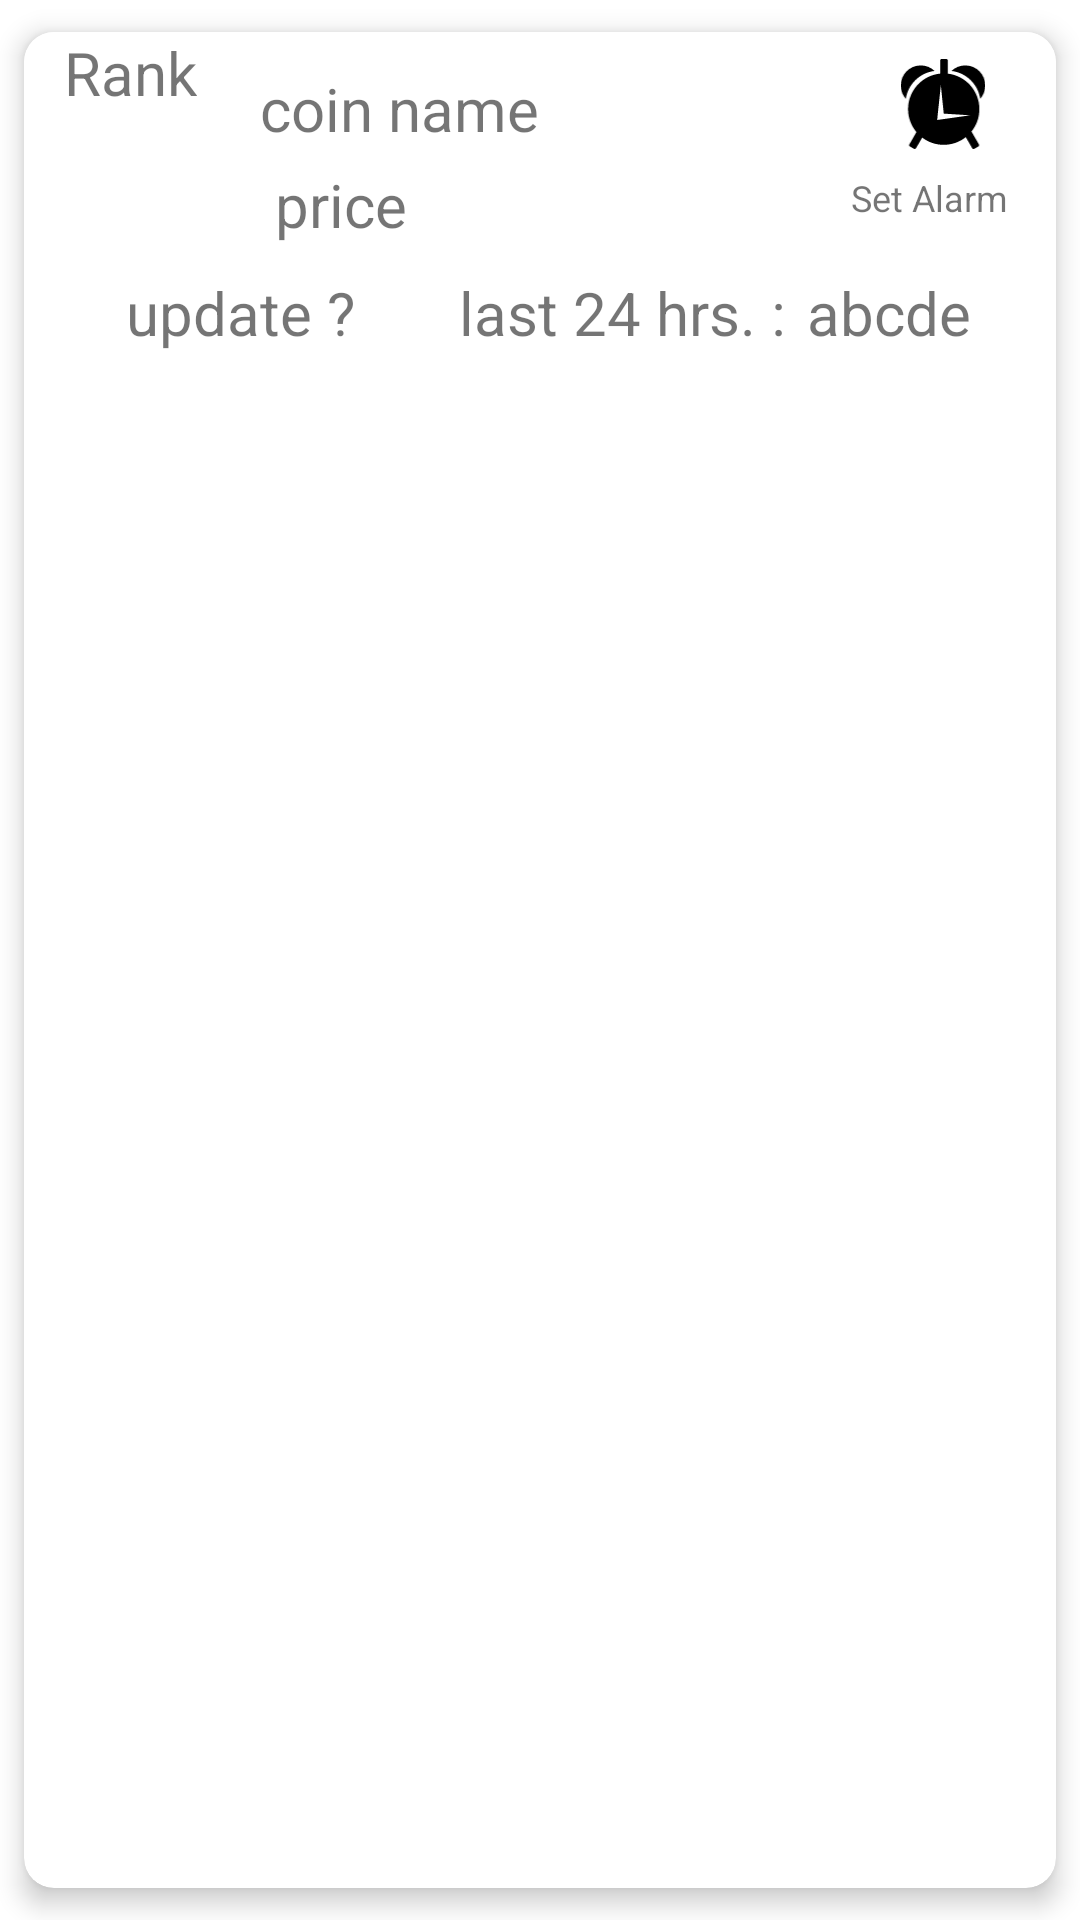

Here is an Android app screen rendered from its layout file. Give the layout XML and the strings, colors and styles it references.
<!-- AndroidManifest.xml: application theme Theme.CryptoAlarm -->
<!-- res/layout/card_view.xml -->
<?xml version="1.0" encoding="utf-8"?>
<androidx.cardview.widget.CardView xmlns:android="http://schemas.android.com/apk/res/android"
    xmlns:aapt="http://schemas.android.com/aapt"
    xmlns:app="http://schemas.android.com/apk/res-auto"
    xmlns:tools="http://schemas.android.com/tools"
    android:layout_width="match_parent"
    android:layout_height="wrap_content"
    app:cardCornerRadius="10dp"
    app:cardElevation="5dp"
    app:cardUseCompatPadding="true">

    <androidx.constraintlayout.widget.ConstraintLayout
        android:layout_width="match_parent"
        android:layout_height="109dp"
        android:background="#ffffff">

        <ImageView
            android:id="@+id/icon"
            android:layout_width="40dp"
            android:layout_height="40dp"
            app:layout_constraintBottom_toBottomOf="parent"
            app:layout_constraintEnd_toEndOf="parent"
            app:layout_constraintHorizontal_bias="0.045"
            app:layout_constraintStart_toStartOf="parent"
            app:layout_constraintTop_toTopOf="parent"
            app:layout_constraintVertical_bias="0.492" />


        <TextView

            android:layout_width="wrap_content"
            android:layout_height="wrap_content"
            android:layout_marginTop="8dp"
            android:layout_marginEnd="16dp"
            android:text="Set Alarm"
            android:textSize="12sp"
            app:layout_constraintEnd_toEndOf="parent"
            app:layout_constraintTop_toBottomOf="@+id/imageView2" />

        <TextView
            android:id="@+id/name"
            android:layout_width="wrap_content"
            android:layout_height="wrap_content"
            android:layout_marginStart="25dp"
            android:layout_marginLeft="36dp"
            android:layout_marginTop="12dp"
            android:text="coin name"
            android:textSize="20sp"
            app:layout_constraintStart_toEndOf="@+id/icon"
            app:layout_constraintTop_toTopOf="parent" />

        <TextView
            android:id="@+id/price"
            android:layout_width="wrap_content"
            android:layout_height="wrap_content"
            android:layout_marginTop="44dp"
            android:text="price"
            android:textSize="20sp"
            app:layout_constraintEnd_toEndOf="parent"
            app:layout_constraintHorizontal_bias="0.122"
            app:layout_constraintStart_toEndOf="@+id/icon"
            app:layout_constraintTop_toTopOf="parent" />

        <TextView
            android:id="@+id/textView4"
            android:layout_width="wrap_content"
            android:layout_height="wrap_content"
            android:text="last 24 hrs. :"
            android:textSize="20sp"
            app:layout_constraintBottom_toBottomOf="parent"
            app:layout_constraintEnd_toEndOf="parent"
            app:layout_constraintHorizontal_bias="0.277"
            app:layout_constraintStart_toEndOf="@+id/last_update"
            app:layout_constraintTop_toTopOf="parent"
            app:layout_constraintVertical_bias="0.975" />

        <ImageView
            android:id="@+id/imageView"
            android:layout_width="25dp"
            android:layout_height="25dp"
            android:src="@drawable/updated"
            app:layout_constraintBottom_toBottomOf="parent"
            app:layout_constraintEnd_toEndOf="parent"
            app:layout_constraintHorizontal_bias="0.01"
            app:layout_constraintStart_toStartOf="parent"
            app:layout_constraintTop_toTopOf="parent"
            app:layout_constraintVertical_bias="0.964" />

        <TextView
            android:id="@+id/last_update"
            android:layout_width="wrap_content"
            android:layout_height="wrap_content"
            android:layout_marginTop="80dp"
            android:text="update ?"
            android:textSize="20sp"
            app:layout_constraintEnd_toEndOf="parent"
            app:layout_constraintHorizontal_bias="0.024"
            app:layout_constraintStart_toEndOf="@+id/imageView"
            app:layout_constraintTop_toTopOf="parent" />

        <TextView
            android:id="@+id/rank"
            android:layout_width="wrap_content"
            android:layout_height="wrap_content"
            android:text="Rank"
            android:textSize="20sp"
            app:layout_constraintBottom_toBottomOf="parent"
            app:layout_constraintEnd_toEndOf="parent"
            app:layout_constraintHorizontal_bias="0.045"
            app:layout_constraintStart_toStartOf="parent"
            app:layout_constraintTop_toTopOf="parent"
            app:layout_constraintVertical_bias="0.0" />

        <TextView
            android:id="@+id/xx"
            android:layout_width="wrap_content"
            android:layout_height="wrap_content"
            android:text="abcde"
            android:textSize="20sp"
            app:layout_constraintBottom_toBottomOf="parent"
            app:layout_constraintEnd_toEndOf="parent"
            app:layout_constraintHorizontal_bias="0.2"
            app:layout_constraintStart_toEndOf="@+id/textView4"
            app:layout_constraintTop_toTopOf="parent"
            app:layout_constraintVertical_bias="0.975" />

        <ImageView
            android:id="@+id/imageView2"
            android:layout_width="30dp"
            android:layout_height="30dp"
            android:src="@drawable/ic_alarm"
            app:layout_constraintBottom_toBottomOf="parent"
            app:layout_constraintEnd_toEndOf="parent"
            app:layout_constraintHorizontal_bias="0.928"
            app:layout_constraintStart_toStartOf="parent"
            app:layout_constraintTop_toTopOf="parent"
            app:layout_constraintVertical_bias="0.113" />

    </androidx.constraintlayout.widget.ConstraintLayout>
</androidx.cardview.widget.CardView>
<!-- resources referenced by this layout -->
<resources>
  <!-- drawable ic_alarm (drawable) -->
  <vector xmlns:android="http://schemas.android.com/apk/res/android"
      android:width="115.69dp"
      android:height="122.88dp"
      android:viewportWidth="115.69"
      android:viewportHeight="122.88">
    <path
        android:fillColor="#FF000000"
        android:pathData="M26.34,8.77c7.73,-0.31 14.84,2.62 20.02,7.57C25.98,18.68 9.94,34.54 6.98,54.45c-4.11,-4.59 -6.7,-10.57 -6.96,-17.2C-0.57,22.11 11.21,9.36 26.34,8.77L26.34,8.77L26.34,8.77zM95.07,76.88l-45.16,6.38l0.29,-3.31l-0.07,0l0.44,-4.08l0.16,-1.81h0.03l4.13,-38.43l3.96,38.95L95.07,76.88L95.07,76.88L95.07,76.88zM56.03,0h6.27c1.18,0 2.14,0.96 2.14,2.14v17.87c24.26,2.8 43.11,23.41 43.11,48.42c0,11.57 -4.04,22.21 -10.78,30.57l10.12,17.53c0.59,1.02 0.24,2.34 -0.78,2.93l-5.44,3.14c-1.02,0.59 -2.33,0.24 -2.93,-0.78l-8.73,-15.13c-8.3,6.57 -18.8,10.5 -30.21,10.5c-11.06,0 -21.27,-3.69 -29.45,-9.91l-8.39,14.53c-0.59,1.02 -1.9,1.37 -2.93,0.78l-5.43,-3.14c-1.02,-0.59 -1.37,-1.9 -0.78,-2.93l9.67,-16.74c-7.13,-8.47 -11.43,-19.41 -11.43,-31.35c0,-25.26 19.22,-46.03 43.83,-48.5V2.14C53.88,0.96 54.85,0 56.03,0L56.03,0zM89.34,8.77c-7.73,-0.31 -14.83,2.62 -20.02,7.57c20.39,2.34 36.43,18.2 39.39,38.11c4.1,-4.59 6.69,-10.57 6.96,-17.2C116.26,22.11 104.48,9.36 89.34,8.77L89.34,8.77L89.34,8.77z"
        android:fillType="evenOdd"/>
  </vector>
  <style name="Theme.CryptoAlarm" parent="Theme.MaterialComponents.DayNight.DarkActionBar">
          
          <item name="colorPrimary">@color/purple_500</item>
          <item name="colorPrimaryVariant">@color/purple_700</item>
          <item name="colorOnPrimary">@color/white</item>
          
          <item name="colorSecondary">@color/teal_200</item>
          <item name="colorSecondaryVariant">@color/teal_700</item>
          <item name="colorOnSecondary">@color/black</item>
          
          <item name="android:statusBarColor" tools:targetApi="l">?attr/colorPrimaryVariant</item>
          
      </style>
  <!-- not gathered from this repository: default colours our renderer supplied (Android Studio template values) -->
  <color name="purple_500">#FF6200EE</color>
  <color name="purple_700">#FF3700B3</color>
  <color name="teal_200">#FF03DAC5</color>
  <color name="teal_700">#FF018786</color>
  <color name="black">#FF000000</color>
  <color name="white">#FFFFFFFF</color>
</resources>
